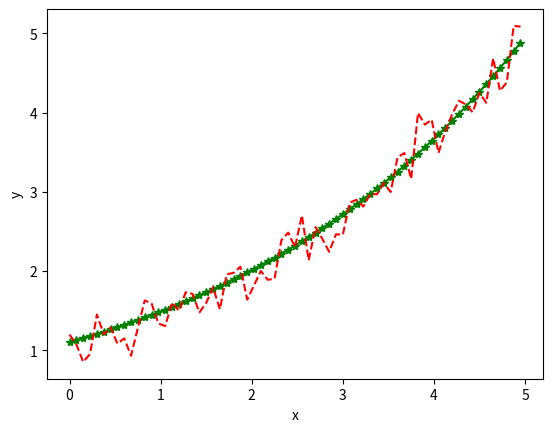

Write Python code to recreate this figure.
import numpy as np
import matplotlib.pyplot as mpl

m = 0.3
c = 0.1

x = np.arange(0, 5, 0.075)
y = np.exp(x * m + c)

np.random.seed(123456)

noise = np.random.randn(np.size(x)) * 0.2

yObserved = y + noise
print(x.shape)
print(y.shape)
print(yObserved.shape)

for [ye, yoe] in zip(y, yObserved):
    print("{} to {}".format(ye, yoe))

mpl.figure()
mpl.plot(x, y, 'g*-')
mpl.plot(x, yObserved, 'r--')
mpl.xlabel("x")
mpl.ylabel("y")
mpl.show()


# plot reference: https://www.cnblogs.com/nxld/p/7435930.html